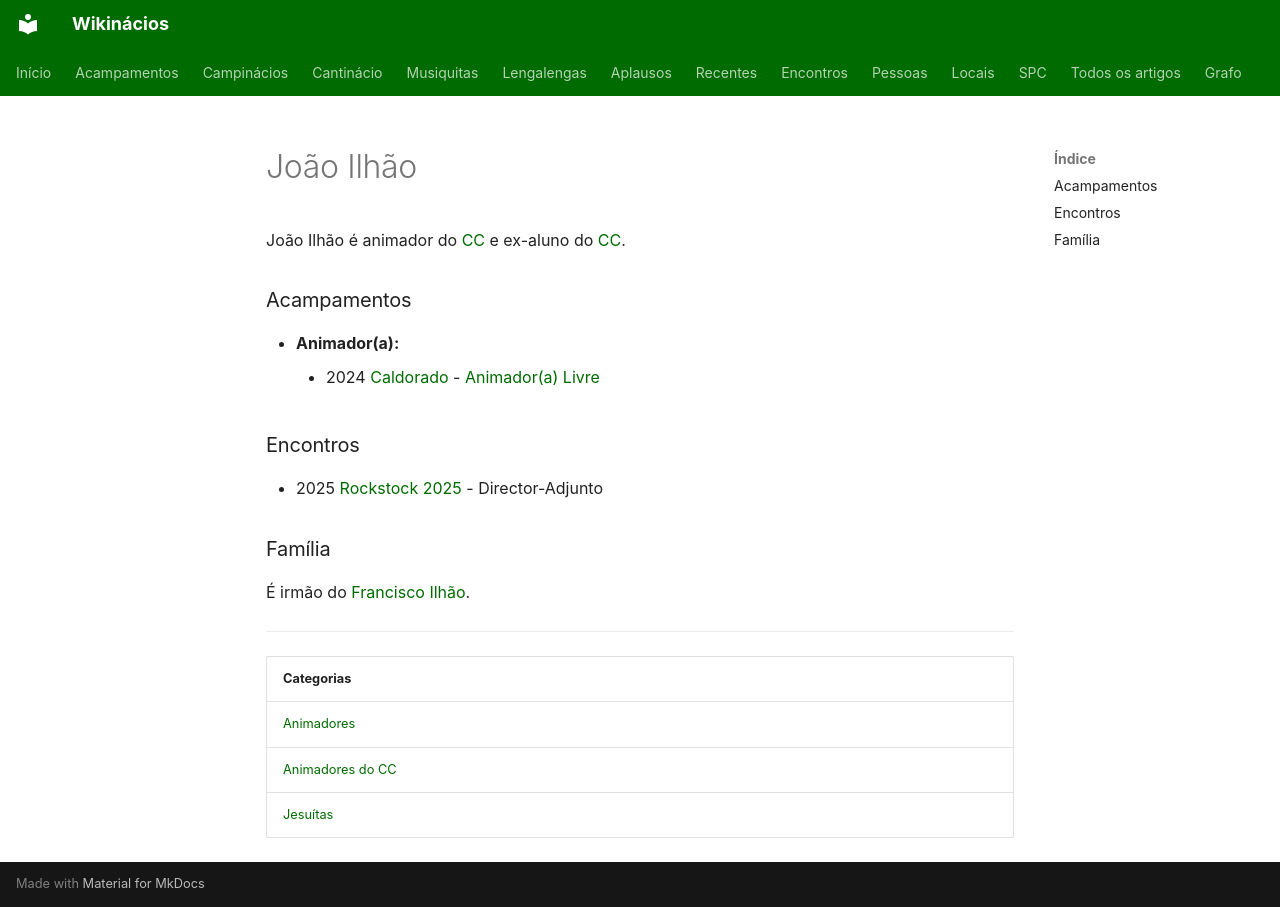

repository: neteinstein/Campinacios · page: Pessoas/J/João Ilhão.html · generator: mkdocs

# João Ilhão

João Ilhão é animador do [CC](../../Categorias/Animadores%20do%20CC.md) e ex-aluno do [CC](../../Movimento/CC.md).

### Acampamentos

- **Animador(a):**
    - 2024 [Caldorado](../../Acampamentos/2024/Caldorado.md) - [Animador(a) Livre](../../Cargos/Animador%20Livre.md)

### Encontros

- 2025 [Rockstock 2025](../../Encontros/Rockstock%202025.md) - Director-Adjunto

### Família

É irmão do [Francisco Ilhão](../F/Francisco%20Ilh%C3%A3o.md).

---

| Categorias |
| --- |
| [Animadores](../../Categorias/Animadores.md) |
| [Animadores do CC](../../Categorias/Animadores%20do%20CC.md) |
| [Jesuítas](../../Categorias/Jesu%C3%ADtas.md) |
